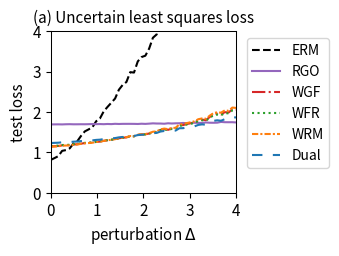

Recreate this plot in Python.
import numpy as np
import matplotlib.pyplot as plt
from scipy.optimize import minimize
from scipy.special import logsumexp

# --- 1. 实验设置与参数定义 ---
# 定义问题的维度
DIM_M = 10  # 矩阵 A 的行数
DIM_N = 10  # 矩阵 A 的列数 (theta 的维度)

# 定义训练/测试样本数量
N_TRAIN_SAMPLES = 20
N_TEST_SAMPLES = 1000

# 定义分布偏移的扰动范围
DELTA_MIN = 0.0
DELTA_MAX = 4.0
DELTA_STEPS = 50

# --- DRO 算法超参数 ---
N_EPOCHS = 50 # 外部优化的迭代轮数
LEARNING_RATE = 0.01 # 外部优化 theta 的学习率
LAMBDA_VAL = 0.2 # 正则化参数 lambda
EPSILON = 0.4 # 熵正则化参数 epsilon
GRAD_CLIP_THRESHOLD = 10.0 # 梯度裁剪阈值，防止梯度爆炸

# RGO (算法2) 特定参数
RGO_SMOOTHNESS_L = 0.5 # 假设的损失函数平滑度 L (需满足 LAMBDA_VAL > L/2)

# WGF (算法3), WFR (算法4), WRM 特定参数
K_INNER_STEPS = 100  # 内部循环迭代次数 K (现在作为基准次数)
INNER_STEP_SIZE = 0.001 # 内部循环步长 eta
WFR_WEIGHT_STEP_SIZE = 0.08 # WFR 中权重更新的步长

# WGF, WFR, RGO 特定参数
M_PARTICLES = 5 # 使用的粒子(样本)数量

# Dual 方法特定参数
SINKHORN_SAMPLE_LEVEL = 4 # Dual 方法的蒙特卡洛采样级别

# --- 2. 生成固定的问题实例 ---
np.random.seed(42)
A0 = np.random.randn(DIM_M, DIM_N)
A1 = np.random.randn(DIM_M, DIM_N)
b = np.random.randn(DIM_M)

# --- 3. 数据生成函数 ---
def generate_training_data(n_samples):
    return np.random.uniform(-0.5, 0.5, n_samples)

def generate_test_data(n_samples, delta):
    lower_bound = -0.5 * (1 + delta)
    upper_bound = 0.5 * (1 + delta)
    return np.random.uniform(lower_bound, upper_bound, n_samples)

# --- 4. 核心函数定义 (Vectorized) ---
def loss_function(theta, z):
    """ 计算单个样本或一批样本 z 的损失 f_theta(z) """
    z = np.atleast_1d(z)
    # A_z shape: (num_z, DIM_M, DIM_N)
    A_z = A0[np.newaxis, :, :] + z[:, np.newaxis, np.newaxis] * A1[np.newaxis, :, :]
    # residual shape: (num_z, DIM_M)
    residual = A_z @ theta - b[np.newaxis, :]
    # loss shape: (num_z,)
    loss = np.sum(residual**2, axis=1) / DIM_M
    return loss.squeeze()

def loss_grad_theta(theta, z):
    """ 计算损失函数关于 theta 的梯度 nabla_theta f_theta(z) for one or a batch of z """
    z = np.atleast_1d(z)
    # A_z shape: (num_z, DIM_M, DIM_N)
    A_z = A0[np.newaxis, :, :] + z[:, np.newaxis, np.newaxis] * A1[np.newaxis, :, :]
    # residual shape: (num_z, DIM_M)
    residual = A_z @ theta - b[np.newaxis, :]
    # grad shape: (num_z, DIM_N)
    grad = 2 * (A_z.transpose(0, 2, 1) @ residual[:, :, np.newaxis]).squeeze(axis=2)
    return grad.squeeze()

def loss_grad_z(theta, z):
    """ 计算损失函数关于 z 的梯度 nabla_z f_theta(z) for one or a batch of z """
    z = np.atleast_1d(z)
    # A_z shape: (num_z, DIM_M, DIM_N)
    A_z = A0[np.newaxis, :, :] + z[:, np.newaxis, np.newaxis] * A1[np.newaxis, :, :]
    # residual shape: (num_z, DIM_M)
    residual = A_z @ theta - b[np.newaxis, :]
    # grad_A_z is A1 @ theta, shape: (DIM_M,)
    grad_A_z = A1 @ theta
    # grad shape: (num_z,)
    grad = 2 * np.sum(residual * grad_A_z[np.newaxis, :], axis=1)
    return grad.squeeze()

# --- 5. ERM (经验风险最小化) 实现 ---
def erm_objective_function(theta, xi_samples):
    """ 计算 ERM 的目标函数值（平均损失）"""
    return np.mean(loss_function(theta, xi_samples))

def solve_erm(xi_train_samples):
    """ 使用优化器求解 ERM 问题 """
    initial_theta = np.zeros(DIM_N)
    result = minimize(
        erm_objective_function, initial_theta, args=(xi_train_samples,), method='BFGS')
    if not result.success:
        print("警告: ERM 优化过程可能未收敛。")
    return result.x

# --- 6. RGO (算法2) 实现 (Vectorized) ---
def solve_rgo(xi_train_samples):
    """ 使用 RGO 算法求解 Sinkhorn DRO """
    theta = np.zeros(DIM_N)
    num_train = len(xi_train_samples)
    
    def rgo_inner_objective(z, xi, current_theta):
        l = loss_function(current_theta, z.flatten()).reshape(z.shape)
        penalty = (z - xi)**2
        return -l / (LAMBDA_VAL * EPSILON) + penalty / EPSILON

    def rgo_inner_objective_grad_z(z, xi, current_theta):
        grad_l_z = loss_grad_z(current_theta, z)
        grad_penalty = 2 * (z - xi)
        return -grad_l_z / (LAMBDA_VAL * EPSILON) + grad_penalty
    
    for epoch in range(N_EPOCHS):
        # Stage 1: 使用梯度下降寻找 z* for all xi simultaneously
        z_k = xi_train_samples.copy()
        for _ in range(K_INNER_STEPS):
            grad = rgo_inner_objective_grad_z(z_k, xi_train_samples, theta)
            z_k -= INNER_STEP_SIZE * grad
        z_star_batch = z_k

        # Stage 2: Vectorized 拒绝采样 M_PARTICLES 次 for each xi
        variance = (LAMBDA_VAL * EPSILON) / (2 * LAMBDA_VAL - RGO_SMOOTHNESS_L)
        if variance <= 0: variance = 1e-6
        std_dev = np.sqrt(variance)
        
        z_star_expanded = z_star_batch[:, np.newaxis]
        xi_expanded = xi_train_samples[:, np.newaxis]
        
        final_accepted_samples = np.zeros((num_train, M_PARTICLES))
        active_flags = np.ones((num_train, M_PARTICLES), dtype=bool)
        
        for _ in range(100): # Max 100 attempts for vectorization
            if not np.any(active_flags): break
            
            proposals = np.random.normal(0, std_dev, size=(num_train, M_PARTICLES))
            z_candidates = z_star_expanded + proposals
            
            f_val_candidates = rgo_inner_objective(z_candidates, xi_expanded, theta)
            f_val_star = rgo_inner_objective(z_star_expanded, xi_expanded, theta)
            
            log_accept_prob = -f_val_candidates + f_val_star - (proposals**2 / (2*variance))
            
            acceptance_mask = np.log(np.random.rand(num_train, M_PARTICLES)) < log_accept_prob
            newly_accepted = acceptance_mask & active_flags
            
            final_accepted_samples[newly_accepted] = z_candidates[newly_accepted]
            active_flags[newly_accepted] = False

        if np.any(active_flags):
            final_accepted_samples[active_flags] = z_star_expanded[active_flags]

        all_grads = loss_grad_theta(theta, final_accepted_samples.flatten())
        avg_particle_grads = all_grads.reshape(num_train, M_PARTICLES, -1).mean(axis=1)
        total_grad = avg_particle_grads.sum(axis=0)
        
        avg_grad = total_grad / num_train
        grad_norm = np.linalg.norm(avg_grad)
        if grad_norm > GRAD_CLIP_THRESHOLD:
            avg_grad = avg_grad * GRAD_CLIP_THRESHOLD / grad_norm
        theta -= LEARNING_RATE * avg_grad
        
    return theta

# --- 7. Wasserstein Gradient Flow (WGF) 实现 (Vectorized) ---
def solve_wgf(xi_train_samples):
    """ 使用 Wasserstein Gradient Flow (WGF) 求解 Sinkhorn DRO """
    theta = np.zeros(DIM_N)
    num_train = len(xi_train_samples)
    
    def f_bar_grad_z(z, xi, current_theta):
        grad_f = loss_grad_z(current_theta, z)
        return grad_f - 2 * LAMBDA_VAL * (z - xi)

    for epoch in range(N_EPOCHS):
        particles = np.tile(xi_train_samples[:, np.newaxis], (1, M_PARTICLES))
        
        for _ in range(K_INNER_STEPS):
            particles_flat = particles.flatten()
            xi_expanded = np.repeat(xi_train_samples, M_PARTICLES)
            
            grad = f_bar_grad_z(particles_flat, xi_expanded, theta)
            noise = np.random.normal(0, 1, size=particles_flat.shape)
            
            updated_particles_flat = particles_flat + INNER_STEP_SIZE * grad + np.sqrt(2 * INNER_STEP_SIZE * LAMBDA_VAL * EPSILON) * noise
            particles = updated_particles_flat.reshape(num_train, M_PARTICLES)

        all_grads = loss_grad_theta(theta, particles.flatten())
        avg_particle_grads = all_grads.reshape(num_train, M_PARTICLES, -1).mean(axis=1)
        total_grad = avg_particle_grads.sum(axis=0)
            
        avg_grad = total_grad / num_train
        grad_norm = np.linalg.norm(avg_grad)
        if grad_norm > GRAD_CLIP_THRESHOLD:
            avg_grad = avg_grad * GRAD_CLIP_THRESHOLD / grad_norm
        theta -= LEARNING_RATE * avg_grad
        
    return theta

# --- 8. WFR Flow (算法4) 实现 (Vectorized) ---
def solve_wfr(xi_train_samples):
    """ 使用 WFR Flow 求解 Sinkhorn DRO """
    theta = np.zeros(DIM_N)
    num_train = len(xi_train_samples)
    
    def f_bar_grad_z(z, xi, current_theta):
        grad_f = loss_grad_z(current_theta, z)
        return grad_f - 2 * LAMBDA_VAL * (z - xi)

    for epoch in range(N_EPOCHS):
        particles = np.tile(xi_train_samples[:, np.newaxis], (1, M_PARTICLES))
        weights = np.full((num_train, M_PARTICLES), 1.0 / M_PARTICLES)
        
        for _ in range(K_INNER_STEPS):
            particles_flat = particles.flatten()
            xi_expanded = np.repeat(xi_train_samples, M_PARTICLES)
            
            grad = f_bar_grad_z(particles_flat, xi_expanded, theta)
            noise = np.random.normal(0, 1, size=particles_flat.shape)
            updated_particles_flat = particles_flat + INNER_STEP_SIZE * grad + np.sqrt(2 * INNER_STEP_SIZE * LAMBDA_VAL * EPSILON) * noise
            particles = updated_particles_flat.reshape(num_train, M_PARTICLES)
            
            f_bar_val = loss_function(theta, particles.flatten()).reshape(particles.shape) - LAMBDA_VAL * (particles - xi_train_samples[:, np.newaxis])**2
            weights = (weights**(1 - LAMBDA_VAL * EPSILON * WFR_WEIGHT_STEP_SIZE)) * np.exp(WFR_WEIGHT_STEP_SIZE * f_bar_val)
            
            sum_weights = np.sum(weights, axis=1, keepdims=True)
            weights /= (sum_weights + 1e-9)

        all_grads = loss_grad_theta(theta, particles.flatten()).reshape(num_train, M_PARTICLES, -1)
        weighted_grads = np.sum(weights[:, :, np.newaxis] * all_grads, axis=1)
        total_grad = np.sum(weighted_grads, axis=0)
        
        avg_grad = total_grad / num_train
        grad_norm = np.linalg.norm(avg_grad)
        if grad_norm > GRAD_CLIP_THRESHOLD:
            avg_grad = avg_grad * GRAD_CLIP_THRESHOLD / grad_norm
        theta -= LEARNING_RATE * avg_grad
        
    return theta

# --- 9. WRM (Wasserstein Robust Method) 实现 (Vectorized) ---
def solve_wrm(xi_train_samples):
    """ 使用 WRM (确定性内部优化) 求解 """
    theta = np.zeros(DIM_N)
    num_train = len(xi_train_samples)
    
    def f_bar_grad_z(z, xi, current_theta):
        grad_f = loss_grad_z(current_theta, z)
        return grad_f - 2 * LAMBDA_VAL * (z - xi)

    for epoch in range(N_EPOCHS):
        z_k = xi_train_samples.copy()
        for _ in range(K_INNER_STEPS):
            grad = f_bar_grad_z(z_k, xi_train_samples, theta)
            z_k += INNER_STEP_SIZE * grad
        
        total_grad = loss_grad_theta(theta, z_k).sum(axis=0)
            
        avg_grad = total_grad / num_train
        grad_norm = np.linalg.norm(avg_grad)
        if grad_norm > GRAD_CLIP_THRESHOLD:
            avg_grad = avg_grad * GRAD_CLIP_THRESHOLD / grad_norm
        theta -= LEARNING_RATE * avg_grad
        
    return theta

# --- 10. Dual Method (对偶方法) 实现 (Vectorized) ---
def solve_dual(xi_train_samples):
    """ 使用对偶方法求解 Sinkhorn DRO """
    theta = np.zeros(DIM_N)
    num_train = len(xi_train_samples)
    
    levels = np.arange(SINKHORN_SAMPLE_LEVEL + 1)
    numerators = 2.0**(-levels)
    denominator = 2.0 - 2.0**(-SINKHORN_SAMPLE_LEVEL)
    probabilities = numerators / denominator
    
    for _ in range(N_EPOCHS):
        sampled_level = np.random.choice(levels, p=probabilities)
        m = 2**sampled_level
        
        noise = np.random.randn(num_train, m) * np.sqrt(EPSILON)
        z_samples = xi_train_samples[:, np.newaxis] + noise
        
        v = loss_function(theta, z_samples.flatten()).reshape(num_train, m) / (LAMBDA_VAL * EPSILON)
        
        v_max = np.max(v, axis=1, keepdims=True)
        weights = np.exp(v - v_max) 
        weights /= np.sum(weights, axis=1, keepdims=True)
        
        grads = loss_grad_theta(theta, z_samples.flatten()).reshape(num_train, m, -1)
        weighted_grads = np.sum(weights[:, :, np.newaxis] * grads, axis=1)
        total_grad = np.sum(weighted_grads, axis=0)

        avg_grad = total_grad / num_train
        grad_norm = np.linalg.norm(avg_grad)
        if grad_norm > GRAD_CLIP_THRESHOLD:
            avg_grad = avg_grad * GRAD_CLIP_THRESHOLD / grad_norm
        theta -= LEARNING_RATE * avg_grad
        
    return theta

# --- 11. 实验执行与评估 ---
def run_experiment():
    """ 执行完整的实验流程 """
    xi_train = generate_training_data(N_TRAIN_SAMPLES)
    
    print("正在求解 ERM 模型...")
    theta_erm = solve_erm(xi_train)
    print("正在求解 RGO 模型...")
    theta_rgo = solve_rgo(xi_train)
    print("正在求解 WGF 模型...")
    theta_wgf = solve_wgf(xi_train)
    print("正在求解 WFR 模型...")
    theta_wfr = solve_wfr(xi_train)
    print("正在求解 WRM 模型...")
    theta_wrm = solve_wrm(xi_train)
    print("正在求解 Dual 模型...")
    theta_dual = solve_dual(xi_train)
    print("所有模型求解完成。")

    delta_values = np.linspace(DELTA_MIN, DELTA_MAX, DELTA_STEPS)
    results = {'ERM': [], 'RGO': [], 'WGF': [], 'WFR': [], 'WRM': [], 'Dual': []}
    models = {
        'ERM': theta_erm, 'RGO': theta_rgo, 'WGF': theta_wgf, 
        'WFR': theta_wfr, 'WRM': theta_wrm, 'Dual': theta_dual
    }

    print("正在评估所有模型...")
    for delta in delta_values:
        xi_test = generate_test_data(N_TEST_SAMPLES, delta)
        for name, theta in models.items():
            test_loss = erm_objective_function(theta, xi_test)
            results[name].append(test_loss)
            
    print("评估完成。")
    return delta_values, results

# --- 12. 结果可视化 ---
def plot_results(delta_values, results):
    """ 绘制所有模型损失随扰动 delta 变化的曲线 """
    fig, ax = plt.subplots(figsize=(3.5, 2.613), dpi=300)

    styles = {
        'ERM': {'color': 'k', 'linestyle': '--'},
        'RGO': {'color': '#9467bd', 'linestyle': '-'}, 
        'WGF': {'color': '#d62728', 'linestyle': '-.'},
        'WFR': {'color': '#2ca02c', 'linestyle': ':'},
        'WRM': {'color': '#ff7f0e', 'linestyle': (0, (3, 1, 1, 1))}, # orange, dashdotdot
        'Dual': {'color': '#1f77b4', 'linestyle': (0, (5, 5))} # blue, dashed
    }
    
    for name, losses in results.items():
        ax.plot(delta_values, losses, linewidth=1.5, label=name, **styles[name])

    ax.set_title('(a) Uncertain least squares loss', fontsize=11)
    ax.set_xlabel('perturbation $\Delta$', fontsize=11)
    ax.set_ylabel('test loss', fontsize=11)
    ax.tick_params(axis='both', which='major', labelsize=11)
    for spine in ax.spines.values():
        spine.set_linewidth(0.75)
    ax.set_xlim(0, 4)
    ax.set_ylim(0, 4)
    ax.grid(False)
    ax.legend(fontsize=10)
    ax.legend(loc='upper left', bbox_to_anchor=(1.02, 1))
    plt.tight_layout()
    plt.savefig('uncertain_least_squares_results.png', dpi=300)
    plt.show()

# --- 主程序入口 ---
if __name__ == '__main__':
    with np.errstate(all='ignore'):
        delta_vals, all_results = run_experiment()
        plot_results(delta_vals, all_results)

